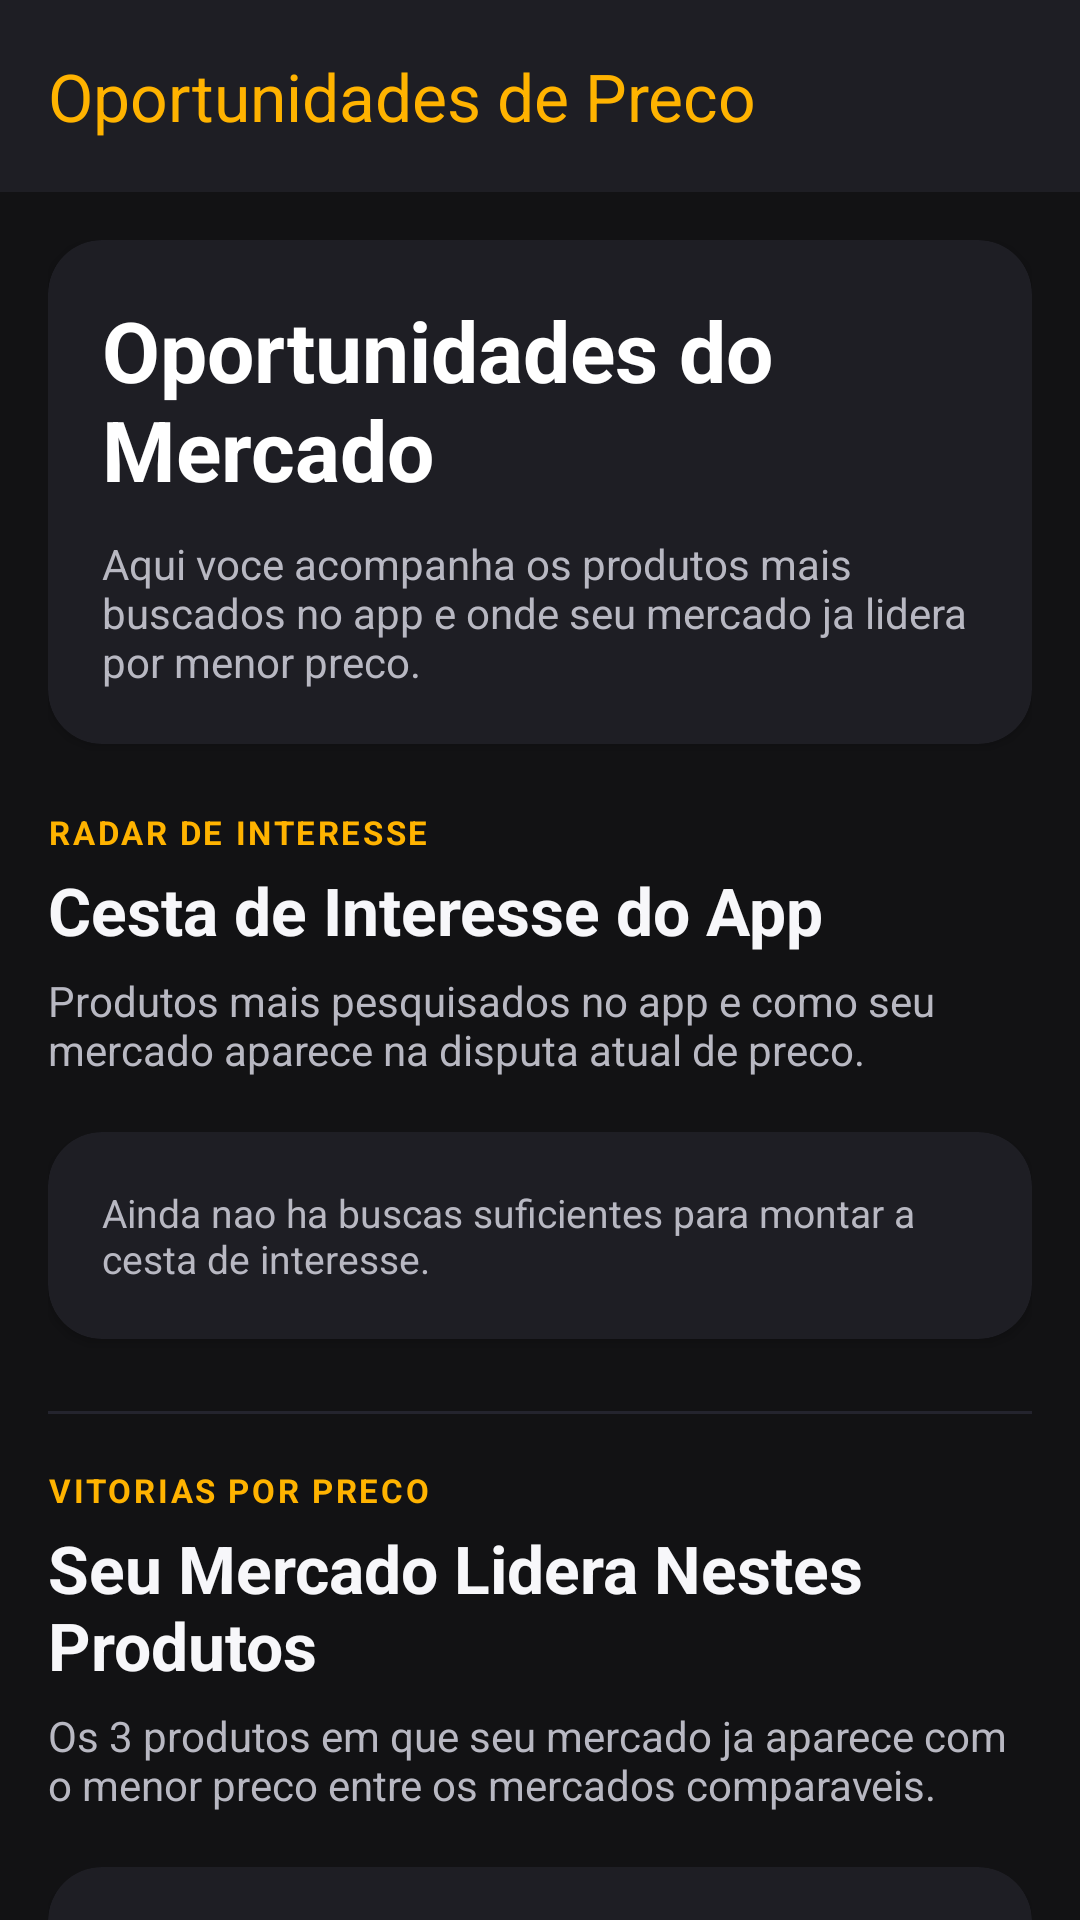

Here is an Android app screen rendered from its layout file. Give the layout XML and the strings, colors and styles it references.
<!-- AndroidManifest.xml: application theme Theme.ListaSmart -->
<!-- res/layout/activity_oportunidades_preco.xml -->
<?xml version="1.0" encoding="utf-8"?>
<LinearLayout xmlns:android="http://schemas.android.com/apk/res/android"
    xmlns:app="http://schemas.android.com/apk/res-auto"
    android:layout_width="match_parent"
    android:layout_height="match_parent"
    android:background="@color/brand_background_gray"
    android:orientation="vertical">

    <androidx.appcompat.widget.Toolbar
        android:id="@+id/toolbarOportunidadesPreco"
        android:layout_width="match_parent"
        android:layout_height="?attr/actionBarSize"
        android:background="@color/brand_dark_gray"
        app:title="Oportunidades de Preco"
        app:titleTextColor="@color/brand_yellow"
        app:theme="@style/ThemeOverlay.AppCompat.Dark.ActionBar" />

    <androidx.core.widget.NestedScrollView
        android:layout_width="match_parent"
        android:layout_height="match_parent"
        android:fillViewport="true">

        <LinearLayout
            android:layout_width="match_parent"
            android:layout_height="wrap_content"
            android:orientation="vertical"
            android:padding="16dp">

            <androidx.cardview.widget.CardView
                android:layout_width="match_parent"
                android:layout_height="wrap_content"
                android:layout_marginBottom="12dp"
                app:cardBackgroundColor="@color/brand_dark_gray"
                app:cardCornerRadius="18dp">

                <LinearLayout
                    android:layout_width="match_parent"
                    android:layout_height="wrap_content"
                    android:orientation="vertical"
                    android:padding="18dp">

                    <TextView
                        android:id="@+id/tvTituloOportunidades"
                        android:layout_width="match_parent"
                        android:layout_height="wrap_content"
                        android:text="Oportunidades do Mercado"
                        style="@style/DashboardScreenTitle" />

                    <TextView
                        android:id="@+id/tvResumoOportunidades"
                        android:layout_width="match_parent"
                        android:layout_height="wrap_content"
                        android:layout_marginTop="10dp"
                        android:text="Aqui voce acompanha os produtos mais buscados no app e onde seu mercado ja lidera por menor preco."
                        style="@style/DashboardScreenSubtitle" />
                </LinearLayout>
            </androidx.cardview.widget.CardView>

            <LinearLayout
                android:layout_width="match_parent"
                android:layout_height="wrap_content"
                android:layout_marginTop="10dp"
                android:layout_marginBottom="18dp"
                android:orientation="vertical">

                <TextView
                    android:layout_width="wrap_content"
                    android:layout_height="wrap_content"
                    android:text="Radar de interesse"
                    style="@style/DashboardSectionEyebrow" />

                <TextView
                    android:layout_width="match_parent"
                    android:layout_height="wrap_content"
                    android:layout_marginTop="4dp"
                    android:text="Cesta de Interesse do App"
                    style="@style/DashboardSectionTitle" />

                <TextView
                    android:layout_width="match_parent"
                    android:layout_height="wrap_content"
                    android:layout_marginTop="6dp"
                    android:text="Produtos mais pesquisados no app e como seu mercado aparece na disputa atual de preco."
                    style="@style/DashboardScreenSubtitle" />
            </LinearLayout>

            <androidx.cardview.widget.CardView
                android:layout_width="match_parent"
                android:layout_height="wrap_content"
                android:layout_marginBottom="24dp"
                app:cardBackgroundColor="@color/brand_dark_gray"
                app:cardCornerRadius="18dp">

                <LinearLayout
                    android:layout_width="match_parent"
                    android:layout_height="wrap_content"
                    android:orientation="vertical"
                    android:padding="18dp">

                    <LinearLayout
                        android:id="@+id/llCestaInteresse"
                        android:layout_width="match_parent"
                        android:layout_height="wrap_content"
                        android:orientation="vertical">

                        <TextView
                            android:id="@+id/tvCestaInteresseVazia"
                            android:layout_width="match_parent"
                            android:layout_height="wrap_content"
                            android:text="Ainda nao ha buscas suficientes para montar a cesta de interesse."
                            style="@style/DashboardCardDescription" />
                    </LinearLayout>
                </LinearLayout>
            </androidx.cardview.widget.CardView>

            <View
                android:layout_width="match_parent"
                android:layout_height="1dp"
                android:layout_marginBottom="18dp"
                android:background="#24242E" />

            <LinearLayout
                android:layout_width="match_parent"
                android:layout_height="wrap_content"
                android:layout_marginBottom="18dp"
                android:orientation="vertical">

                <TextView
                    android:layout_width="wrap_content"
                    android:layout_height="wrap_content"
                    android:text="Vitorias por preco"
                    style="@style/DashboardSectionEyebrow" />

                <TextView
                    android:layout_width="match_parent"
                    android:layout_height="wrap_content"
                    android:layout_marginTop="4dp"
                    android:text="Seu Mercado Lidera Nestes Produtos"
                    style="@style/DashboardSectionTitle" />

                <TextView
                    android:layout_width="match_parent"
                    android:layout_height="wrap_content"
                    android:layout_marginTop="6dp"
                    android:text="Os 3 produtos em que seu mercado ja aparece com o menor preco entre os mercados comparaveis."
                    style="@style/DashboardScreenSubtitle" />
            </LinearLayout>

            <androidx.cardview.widget.CardView
                android:layout_width="match_parent"
                android:layout_height="wrap_content"
                app:cardBackgroundColor="@color/brand_dark_gray"
                app:cardCornerRadius="18dp">

                <LinearLayout
                    android:layout_width="match_parent"
                    android:layout_height="wrap_content"
                    android:orientation="vertical"
                    android:padding="18dp">

                    <LinearLayout
                        android:id="@+id/llProdutosVencedores"
                        android:layout_width="match_parent"
                        android:layout_height="wrap_content"
                        android:orientation="vertical">

                        <TextView
                            android:id="@+id/tvProdutosVencedoresVazio"
                            android:layout_width="match_parent"
                            android:layout_height="wrap_content"
                            android:text="Seu mercado ainda nao lidera nenhum produto com base comparavel suficiente."
                            style="@style/DashboardCardDescription" />
                    </LinearLayout>
                </LinearLayout>
            </androidx.cardview.widget.CardView>
        </LinearLayout>
    </androidx.core.widget.NestedScrollView>
</LinearLayout>
<!-- resources referenced by this layout -->
<resources>
  <color name="brand_background_gray">#121214</color>
  <color name="brand_dark_gray">#1E1E24</color>
  <color name="brand_yellow">#FFB300</color>
  <style name="DashboardCardDescription">
          <item name="android:textSize">13sp</item>
          <item name="android:textColor">#B8B8C2</item>
      </style>
  <style name="DashboardScreenSubtitle">
          <item name="android:textSize">14sp</item>
          <item name="android:textColor">#B8B8C2</item>
      </style>
  <style name="DashboardScreenTitle">
          <item name="android:textSize">28sp</item>
          <item name="android:textStyle">bold</item>
          <item name="android:textColor">@color/white</item>
      </style>
  <style name="DashboardSectionEyebrow">
          <item name="android:textSize">11sp</item>
          <item name="android:textStyle">bold</item>
          <item name="android:textAllCaps">true</item>
          <item name="android:letterSpacing">0.08</item>
          <item name="android:textColor">@color/brand_yellow</item>
      </style>
  <style name="DashboardSectionTitle">
          <item name="android:textSize">22sp</item>
          <item name="android:textStyle">bold</item>
          <item name="android:textColor">#F7F7FA</item>
      </style>
  <style name="Theme.ListaSmart" parent="Base.Theme.ListaSmart" />
  <color name="white">#FFFFFF</color>
  <style name="Base.Theme.ListaSmart" parent="Theme.Material3.DayNight.NoActionBar">
          
          
      </style>
</resources>
